Run: headless pygame with SDL's dummy video driver; simulated clock (each Clock.tick advances the game by its frame time, no real sleeping); random seed 0; keys injected as events and as key.get_pressed() state; mouse plan: one left click at the window centre at the start of phase 2, then a move to the lower-right quarter at the start of phase 3.
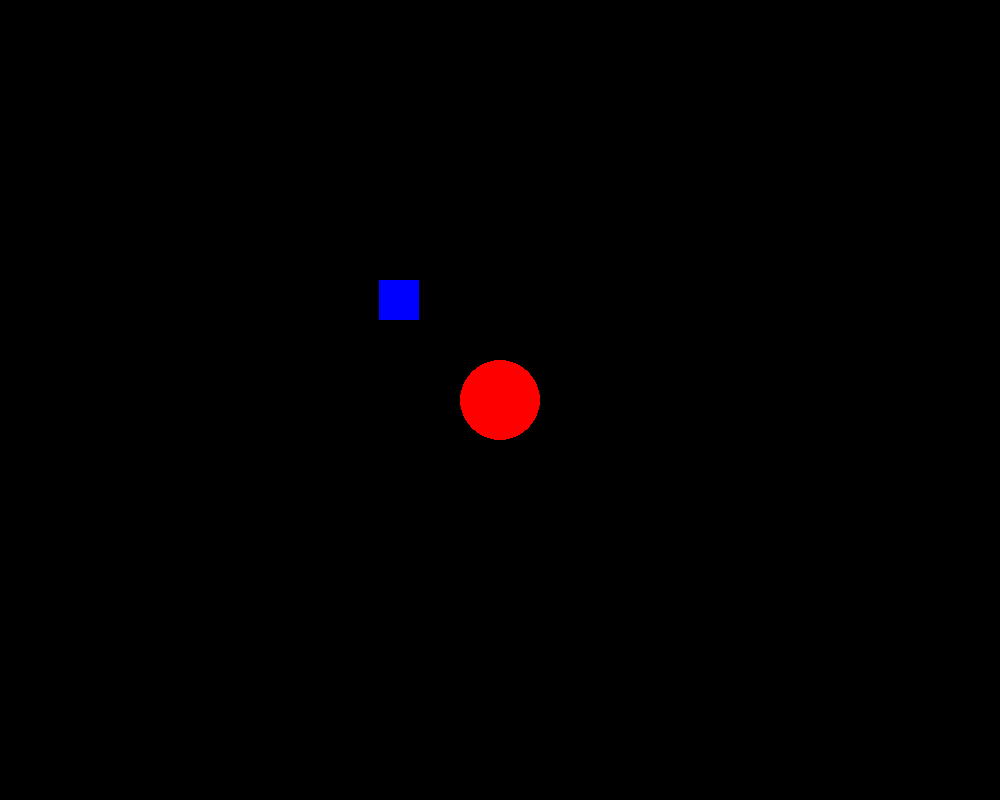
Frame 1 of 4 · flips 1–60 · no input
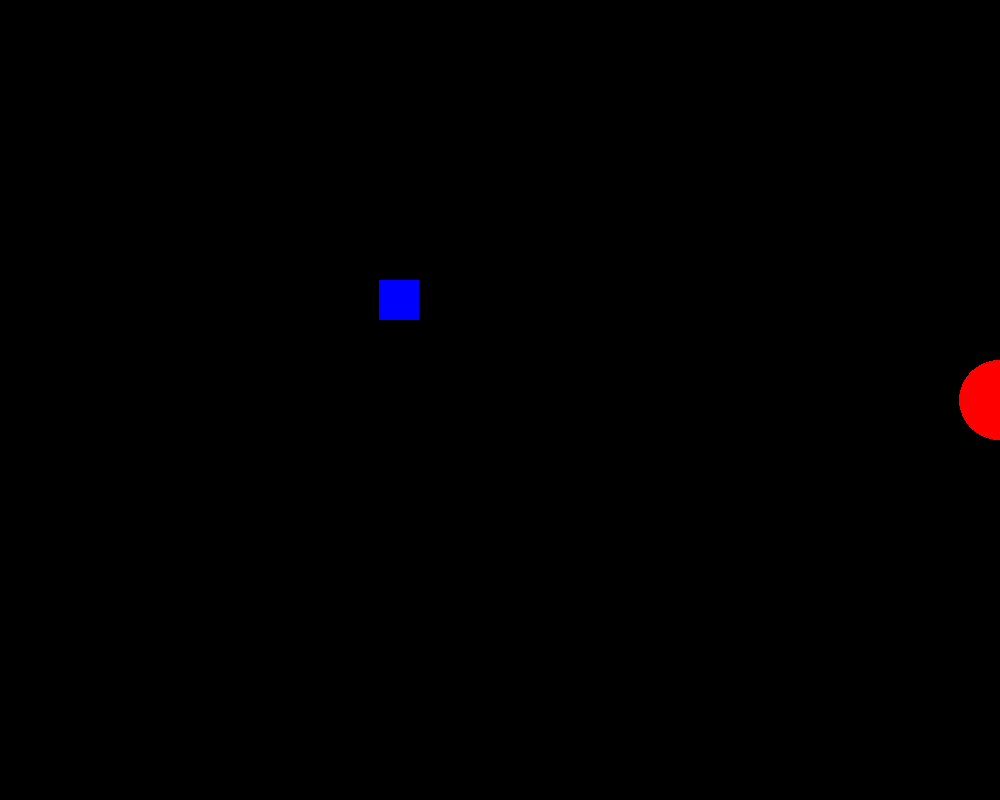
Frame 2 of 4 · flips 61–180 · clicked the window centre · tapped SPACE, RETURN · held RIGHT (→), D
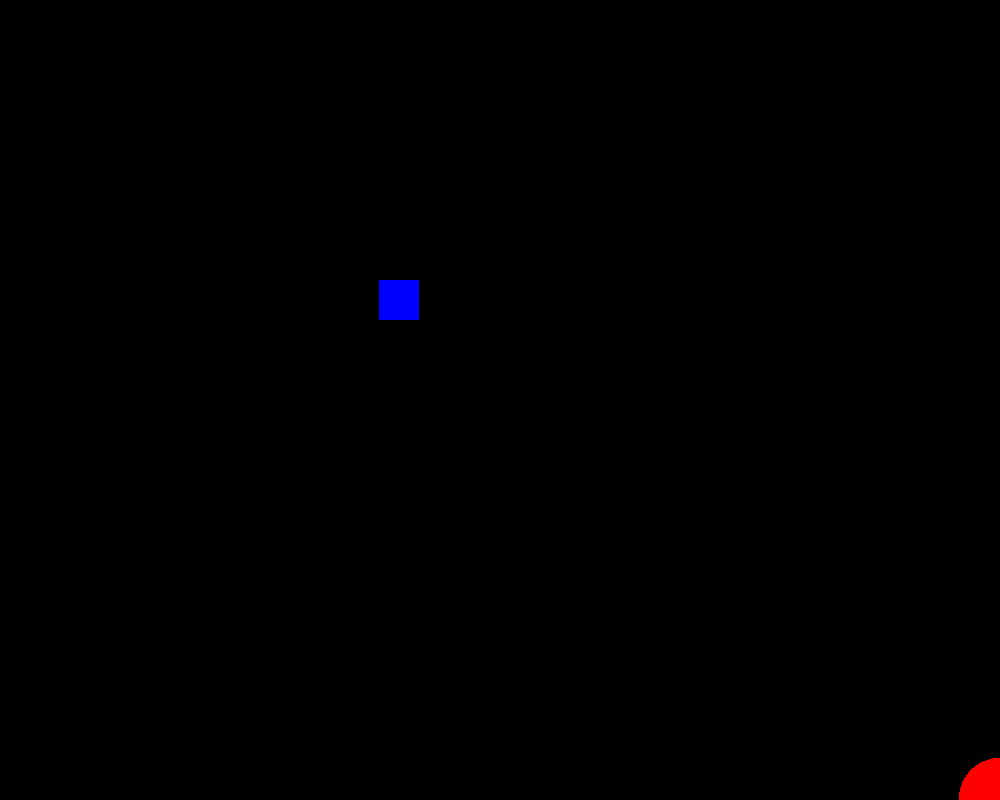
Frame 3 of 4 · flips 181–300 · moved the mouse to the lower-right quarter · held DOWN (↓), S
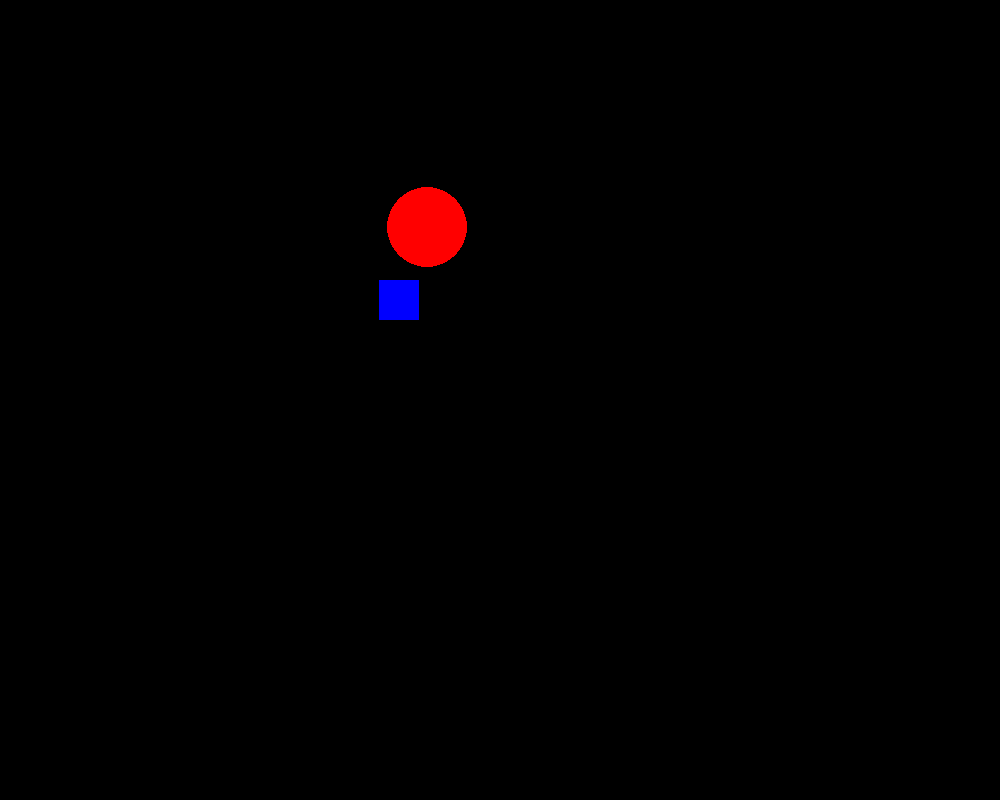
Frame 4 of 4 · flips 301–420 · held LEFT (←), A, UP (↑), W

The pygame program that drew these frames:

import pygame

pygame.init()

FPS = 60

SCREEN_WIDTH = 1000
SCREEN_HEIGHT = 800

screen = pygame.display.set_mode((SCREEN_WIDTH, SCREEN_HEIGHT))

clock = pygame.time.Clock()

running = True

dt = 0

player_pos = pygame.Vector2(screen.get_width() / 2, screen.get_height() / 2)
target_pos_x, target_pos_y = bullet_pos_x, bullet_pos_y = -100, -100
object_rect = pygame.Rect((screen.get_width() / 2-100, screen.get_height() / 2-100, 40, 40))
target2_pos_x, target2_pos_y = object_rect.x,object_rect.y

while running:
    screen.fill((0,0,0))
    for event in pygame.event.get():
        if event.type == pygame.QUIT:
            running = False
        if event.type == pygame.MOUSEBUTTONDOWN:
            if event.button == 2:
                target_pos_x, target_pos_y = pygame.mouse.get_pos()
                bullet_pos_x, bullet_pos_y = player_pos
            if event.button == 3:
                target2_pos_x, target2_pos_y = pygame.mouse.get_pos()
    pygame.draw.circle(screen, "red", player_pos, 40)
    pygame.draw.rect(screen, "blue", object_rect)

    key = pygame.key.get_pressed()
    if key[pygame.K_w]:
        if player_pos.y >= 300 * dt: player_pos.y -= 300 * dt
    if key[pygame.K_s]:
        if player_pos.y <= screen.get_height() - 300 * dt: player_pos.y += 300 * dt
    if key[pygame.K_a]:
        if player_pos.x >= 300 * dt: player_pos.x -= 300 * dt
    if key[pygame.K_d]:
        if player_pos.x <= screen.get_width() - 300 * dt: player_pos.x += 300 * dt
    

    if bullet_pos_x < target_pos_x:
        bullet_pos_x += 6
    elif bullet_pos_x > target_pos_x:
        bullet_pos_x -= 6
        
    if bullet_pos_x in range(int(target_pos_x)-10,int(target_pos_y)+10):
        bullet_pos_x = target_pos_x
        
    if bullet_pos_y < target_pos_y:
        bullet_pos_y += 6
    elif bullet_pos_y > target_pos_y:
        bullet_pos_y -= 6
        
    if bullet_pos_y in range(int(target_pos_y)-10,int(target_pos_y)+10):
        bullet_pos_y = target_pos_y
    
    if object_rect.x < target2_pos_x-20:
        object_rect.x += 3
    elif object_rect.x > target2_pos_x-20:
        object_rect.x -= 3
        
    if object_rect.x in range(int(target_pos_x-20)-10,int(target_pos_y-20)+10):
        object_rect.x = target2_pos_x
        
    if object_rect.y < target2_pos_y-20:
        object_rect.y += 3
    elif object_rect.y > target2_pos_y-20:
        object_rect.y -= 3
        
    if object_rect.y in range(int(target2_pos_y-20)-10,int(target2_pos_y-20)+10):
        object_rect.y = target2_pos_y-20
        
    if (target_pos_x, target_pos_y) != (bullet_pos_x, bullet_pos_y):
        pygame.draw.circle(screen, "green", (bullet_pos_x, bullet_pos_y), 20)
    else:
        target_pos_x, target_pos_y = bullet_pos_x, bullet_pos_y = -100, -100

    pygame.display.flip()

    dt = clock.tick(FPS) / 1000

pygame.quit()
